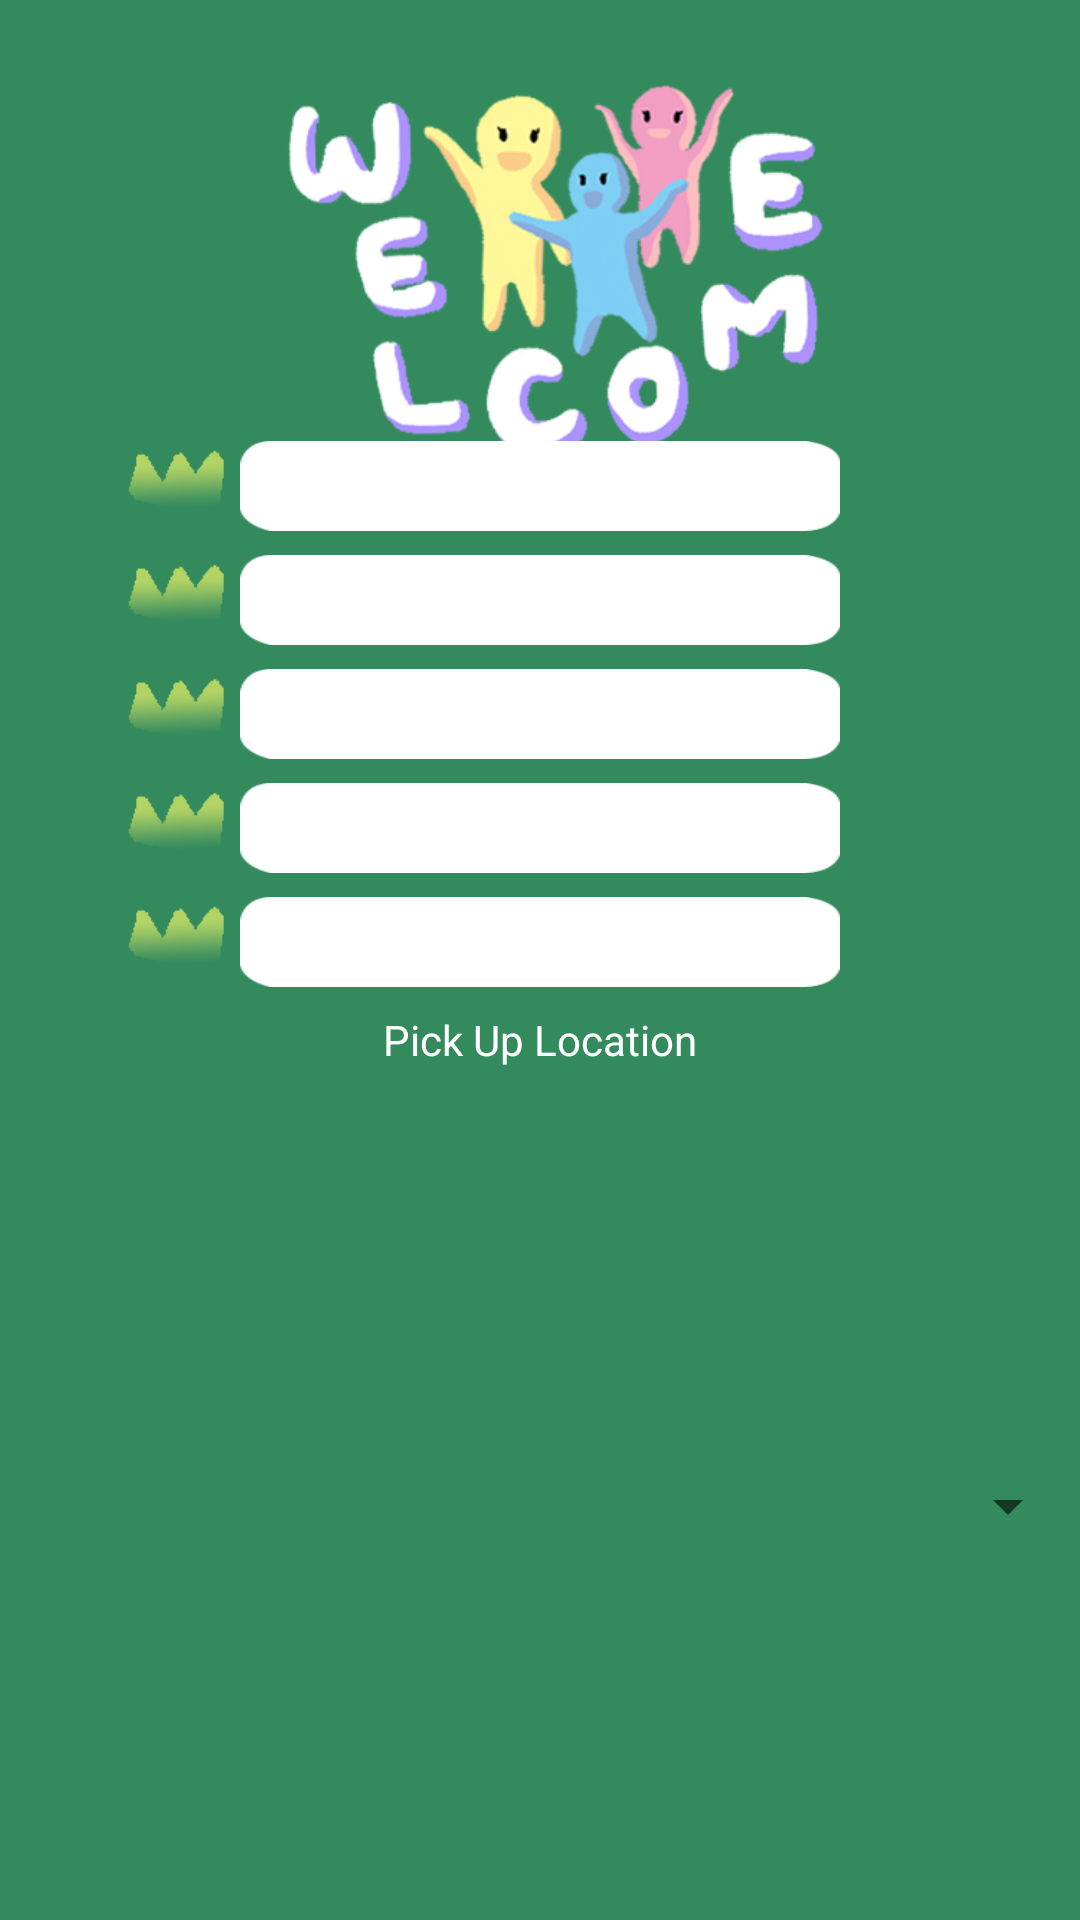

Produce the Android XML layout that renders to this screen, including the resource entries it uses.
<!-- AndroidManifest.xml: application theme AppTheme -->
<!-- res/layout/sign_up.xml -->
<?xml version="1.0" encoding="utf-8"?>
<RelativeLayout xmlns:android="http://schemas.android.com/apk/res/android"
    android:layout_width="match_parent" android:layout_height="match_parent"
    android:background="@drawable/Profile_001">

    <EditText
        android:layout_width="200dp"
        android:layout_height="30dp"
        android:id="@+id/editText"
        android:layout_alignParentTop="true"
        android:layout_centerHorizontal="true"
        android:layout_marginTop="147dp"
        android:background="@drawable/login_001_button" />

    <EditText
        android:layout_width="200dp"
        android:layout_height="30dp"
        android:id="@+id/editText2"
        android:background="@drawable/login_001_button"
        android:layout_below="@+id/editText"
        android:layout_centerHorizontal="true"
        android:layout_marginTop="8dp" />

    <EditText
        android:layout_width="200dp"
        android:layout_height="30dp"
        android:id="@+id/editText3"
        android:background="@drawable/login_001_button"
        android:layout_below="@+id/editText2"
        android:layout_centerHorizontal="true"
        android:layout_marginTop="8dp" />

    <EditText
        android:layout_width="200dp"
        android:layout_height="30dp"
        android:id="@+id/editText4"
        android:background="@drawable/login_001_button"
        android:layout_below="@+id/editText3"
        android:layout_centerHorizontal="true"
        android:layout_marginTop="8dp" />

    <EditText
        android:layout_width="200dp"
        android:layout_height="30dp"
        android:id="@+id/editText5"
        android:background="@drawable/login_001_button"
        android:layout_below="@+id/editText4"
        android:layout_centerHorizontal="true"
        android:layout_marginTop="8dp" />

    <ImageView
        android:layout_width="40dp"
        android:layout_height="30dp"
        android:id="@+id/imageView"
        android:background="@drawable/Profile_001_Deco"
        android:layout_above="@+id/editText2"
        android:layout_toLeftOf="@+id/editText"
        android:layout_toStartOf="@+id/editText"
        android:layout_marginLeft="8dp" />

    <ImageView
        android:layout_width="40dp"
        android:layout_height="30dp"
        android:id="@+id/imageView2"
        android:background="@drawable/Profile_001_Deco"
        android:layout_alignTop="@+id/editText2"
        android:layout_alignRight="@+id/imageView"
        android:layout_alignEnd="@+id/imageView" />

    <ImageView
        android:layout_width="40dp"
        android:layout_height="30dp"
        android:id="@+id/imageView3"
        android:background="@drawable/Profile_001_Deco"
        android:layout_alignTop="@+id/editText3"
        android:layout_alignRight="@+id/imageView2"
        android:layout_alignEnd="@+id/imageView2" />

    <ImageView
        android:layout_width="40dp"
        android:layout_height="30dp"
        android:id="@+id/imageView4"
        android:background="@drawable/Profile_001_Deco"
        android:layout_alignTop="@+id/editText4"
        android:layout_alignRight="@+id/imageView3"
        android:layout_alignEnd="@+id/imageView3" />

    <ImageView
        android:layout_width="40dp"
        android:layout_height="30dp"
        android:id="@+id/imageView5"
        android:background="@drawable/Profile_001_Deco"
        android:layout_alignTop="@+id/editText5"
        android:layout_alignRight="@+id/imageView4"
        android:layout_alignEnd="@+id/imageView4" />

    <TextView
        android:layout_width="wrap_content"
        android:layout_height="wrap_content"
        android:text="Pick Up Location"
        android:id="@+id/textView"
        android:layout_below="@+id/editText5"
        android:layout_centerHorizontal="true"
        android:textColor="#ffffff"
        android:layout_marginTop="8dp" />

    <Spinner
        android:layout_width="fill_parent"
        android:layout_height="wrap_content"
        android:id="@+id/spinner"
        android:layout_below="@+id/textView"
        android:layout_centerHorizontal="true"
        android:layout_marginTop="8dp"
        android:layout_alignEnd="true"
        android:layout_alignParentBottom="true" />

</RelativeLayout>
<!-- resources referenced by this layout -->
<resources>
  <!-- drawable Profile_001: jpg bitmap (drawable, 79419 bytes) -->
  <!-- drawable Profile_001_Deco: png bitmap (drawable, 19700 bytes) -->
  <!-- drawable login_001_button: png bitmap (drawable, 18903 bytes) -->
  <style name="AppTheme" parent="Theme.AppCompat.Light.DarkActionBar">
          
          <item name="colorPrimary">@color/colorPrimary</item>
          <item name="colorPrimaryDark">@color/colorPrimaryDark</item>
          <item name="colorAccent">@color/colorAccent</item>
      </style>
  <!-- not gathered from this repository: default colours our renderer supplied (Android Studio template values) -->
  <color name="colorPrimary">#FF6200EE</color>
  <color name="colorPrimaryDark">#FF3700B3</color>
  <color name="colorAccent">#FF03DAC5</color>
</resources>
